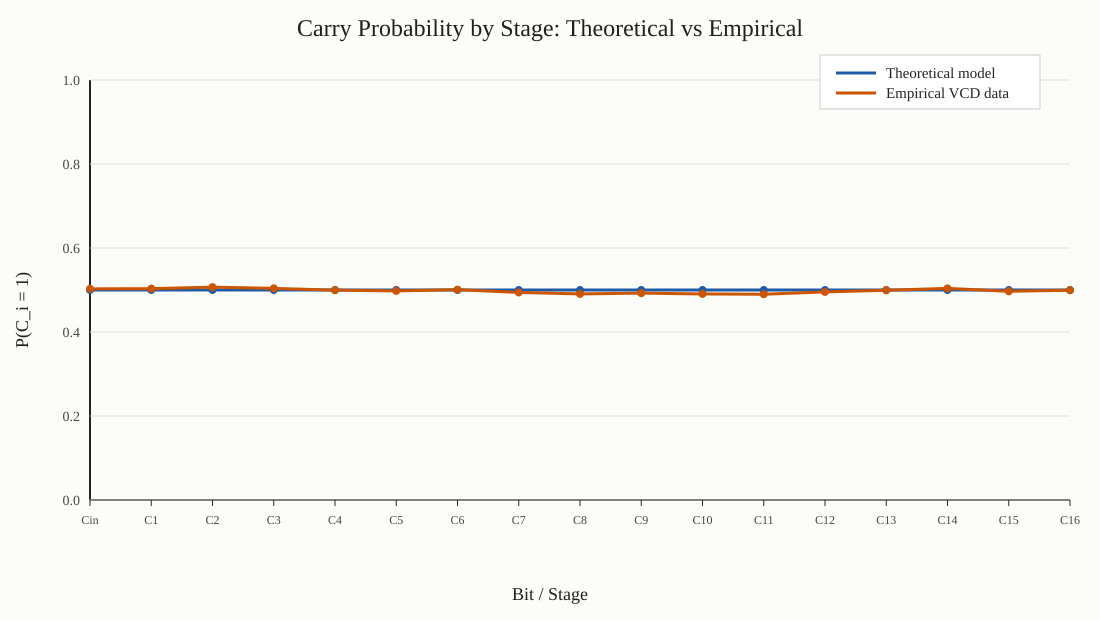

Source data for this figure (header and first rows):
stage, theoretical_probability, empirical_probability, z_score
Cin, 0.5, 0.5028, 0.56
C1, 0.5, 0.5032, 0.64
C2, 0.5, 0.5068, 1.36
C3, 0.5, 0.5039, 0.78
C4, 0.5, 0.4996, -0.08
C5, 0.5, 0.4978, -0.44
C6, 0.5, 0.5008, 0.16
C7, 0.5, 0.4942, -1.16
C8, 0.5, 0.4907, -1.86
C9, 0.5, 0.4925, -1.5
C10, 0.5, 0.4906, -1.88
C11, 0.5, 0.4899, -2.02
C12, 0.5, 0.4954, -0.92
C13, 0.5, 0.4994, -0.12
C14, 0.5, 0.5038, 0.76
C15, 0.5, 0.4969, -0.62
C16, 0.5, 0.4995, -0.1
